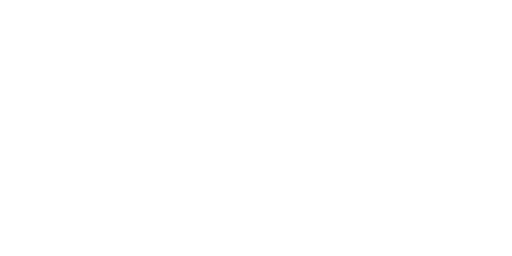
t = 0.00 s
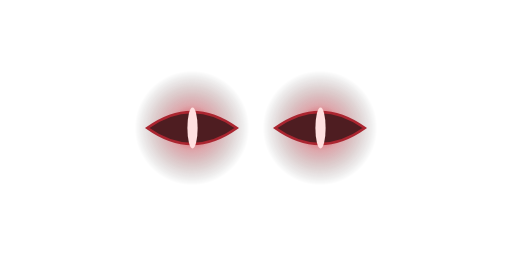
t = 0.90 s
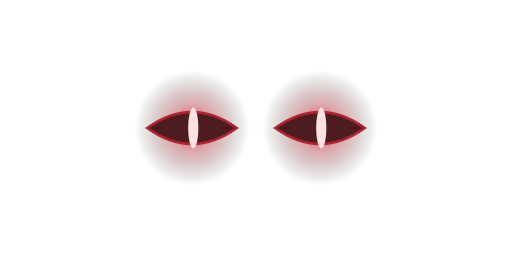
t = 1.88 s
t = 3.00 s: frame unchanged from t = 0.00 s, image omitted
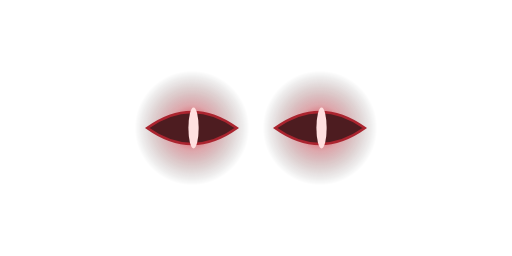
t = 4.20 s
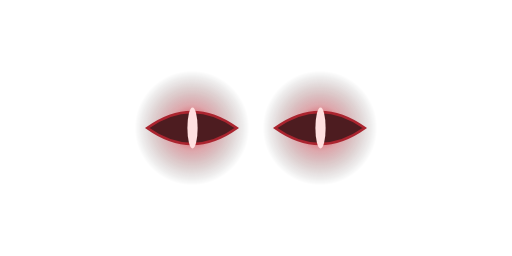
t = 5.10 s

The animated SVG that drew these frames (rendered in a browser with its animation timeline set to each time). Animation: 3 SMIL elements (animate=3); one cycle of 6.00 s, repeats indefinitely.

<svg xmlns='http://www.w3.org/2000/svg' viewBox='0 0 400 200' width='100%' height='100%'>
  <defs>
    <radialGradient id='eye-glow' cx='50%' cy='50%' r='50%'>
      <stop offset='0%' stop-color='#ff0015' stop-opacity='0.9'/>
      <stop offset='40%' stop-color='#a20d19' stop-opacity='0.4'/>
      <stop offset='100%' stop-color='#000000' stop-opacity='0'/>
    </radialGradient>
  </defs>
  <g>
    <animate attributeName='opacity' values='0; 0.9; 0.9; 0; 0.9; 0.9; 0; 0' keyTimes='0; 0.15; 0.45; 0.50; 0.55; 0.85; 0.95; 1' dur='6s' repeatCount='indefinite'/>
    <!-- Left Eye Aura -->
    <circle cx='150' cy='100' r='45' fill='url(#eye-glow)'/>
    <!-- Left Eye Almond Shape -->
    <path d='M115,100 Q150,75 185,100 Q150,125 115,100 Z' fill='#3a0408' stroke='#a20d19' stroke-width='2'/>
    <!-- Left Slit Pupil -->
    <ellipse cx='150' cy='100' rx='4' ry='16' fill='#ffdddd'>
      <animate attributeName='cx' values='148; 152; 148' dur='3s' repeatCount='indefinite'/>
    </ellipse>

    <!-- Right Eye Aura -->
    <circle cx='250' cy='100' r='45' fill='url(#eye-glow)'/>
    <!-- Right Eye Almond Shape -->
    <path d='M215,100 Q250,75 285,100 Q250,125 215,100 Z' fill='#3a0408' stroke='#a20d19' stroke-width='2'/>
    <!-- Right Slit Pupil -->
    <ellipse cx='250' cy='100' rx='4' ry='16' fill='#ffdddd'>
      <animate attributeName='cx' values='248; 252; 248' dur='3s' repeatCount='indefinite'/>
    </ellipse>
  </g>
</svg>
